Image classification data set "Green-Coffee-Bean-Defects-Classification" (youralfa/Green-Coffee-Bean-Defects-Classification on GitHub). Class labels (17): broken or chipped or cut, dried cherry pod, floater, foreign matter, full black, full sour, fungus damaged, hull or husk, immature or unripe, parchment or pergamino, partial black, partial sour, severe insect damage, shell, slight insect damage, specialty, withered.

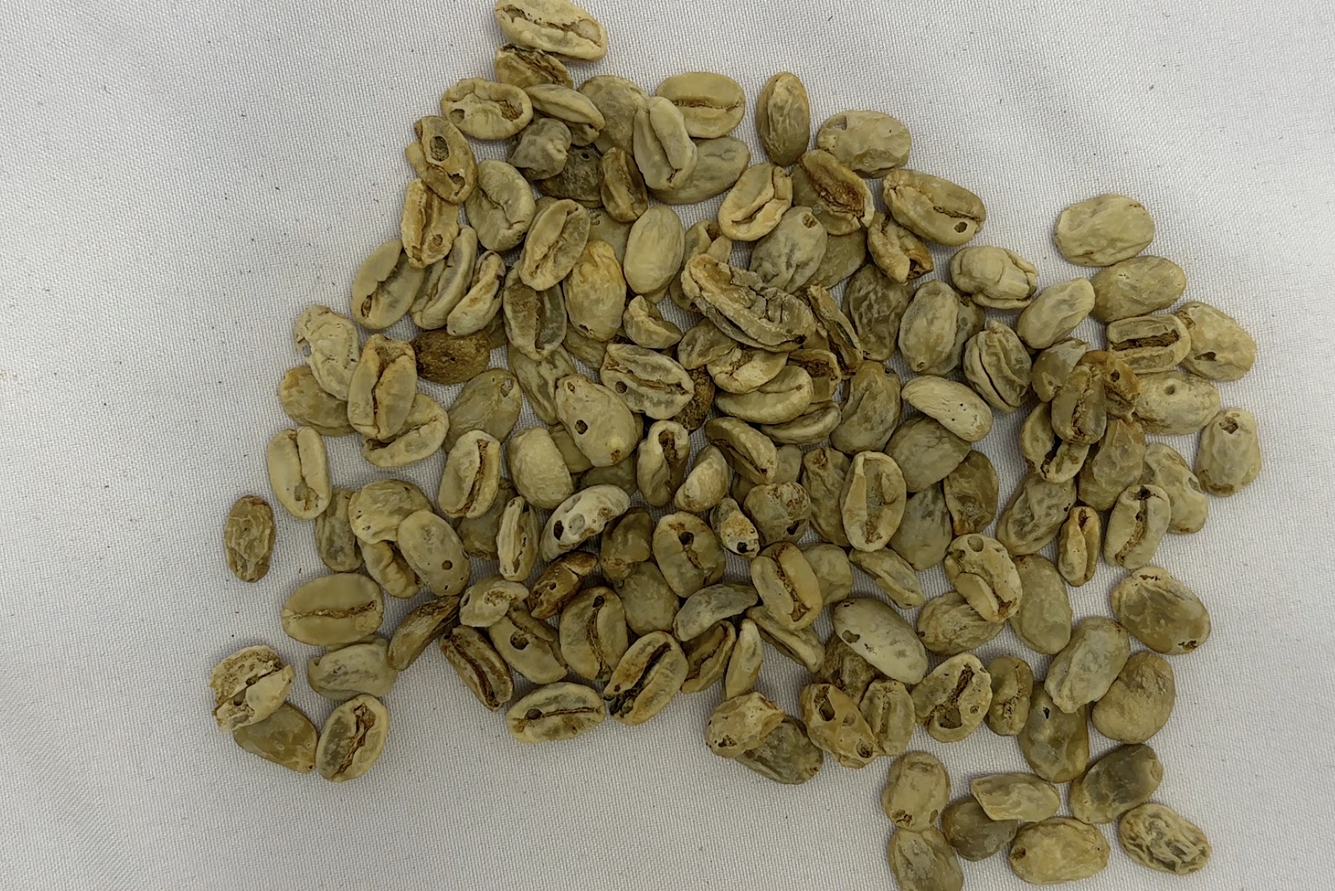
Label: withered

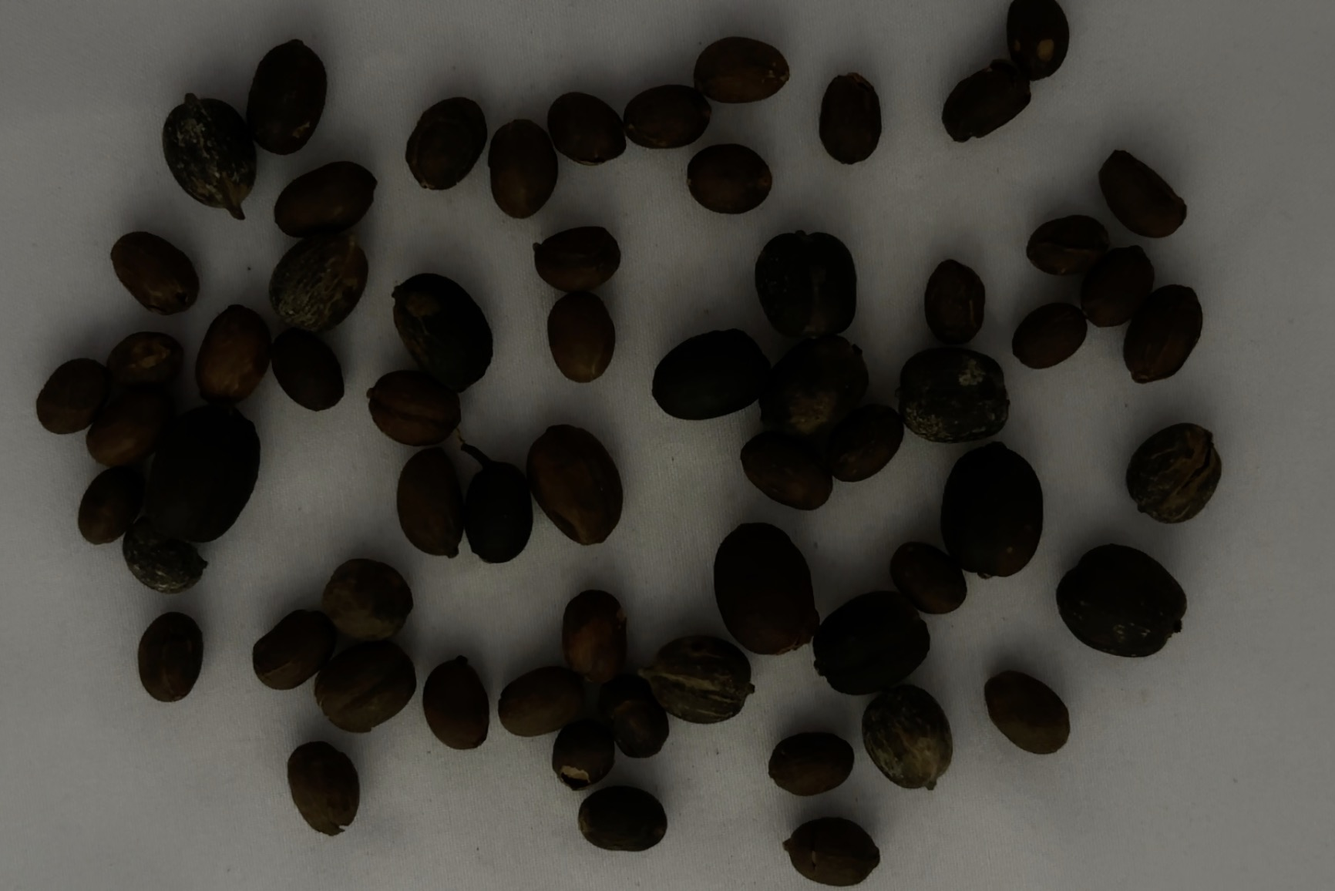
Label: dried cherry pod

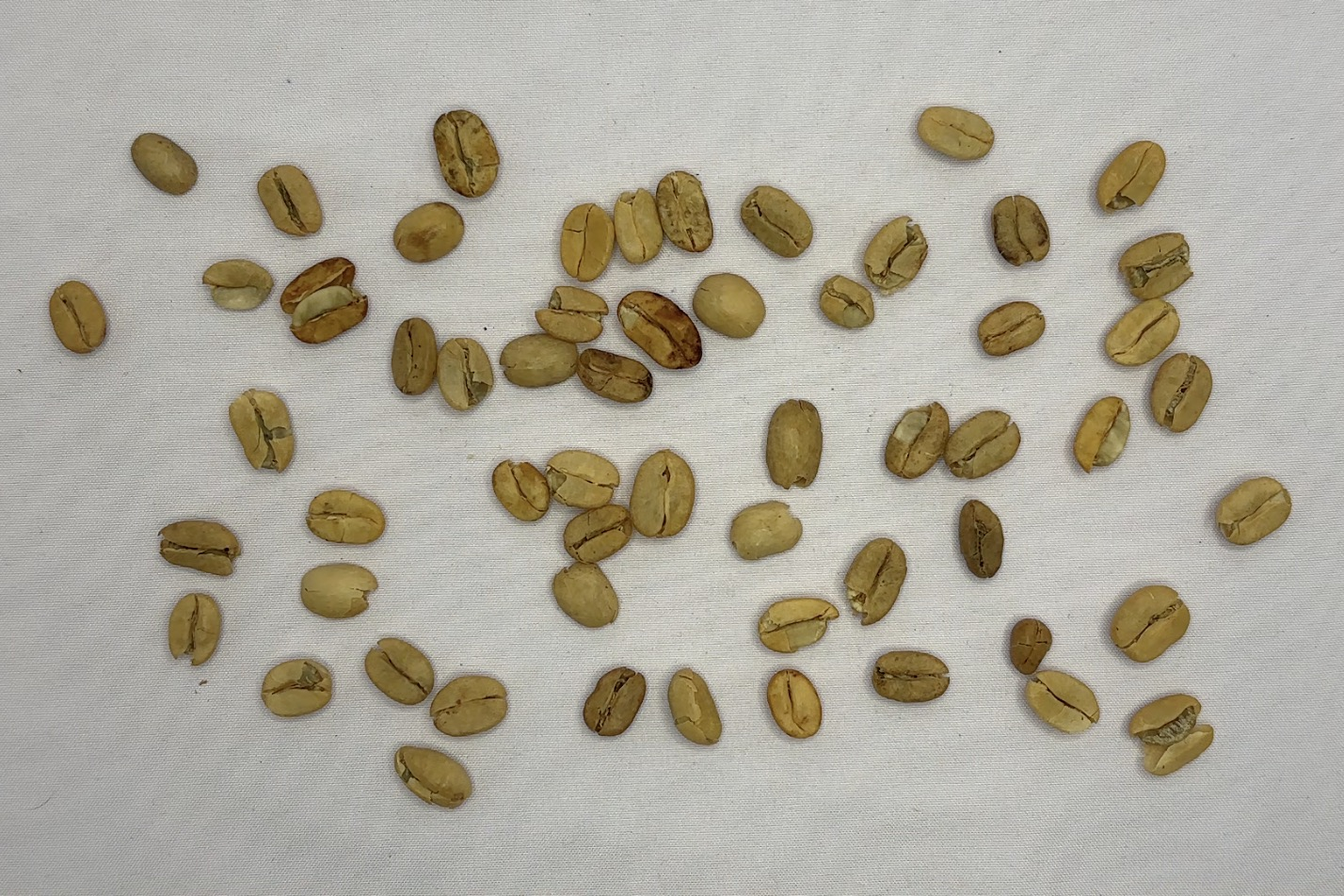
Label: parchment or pergamino

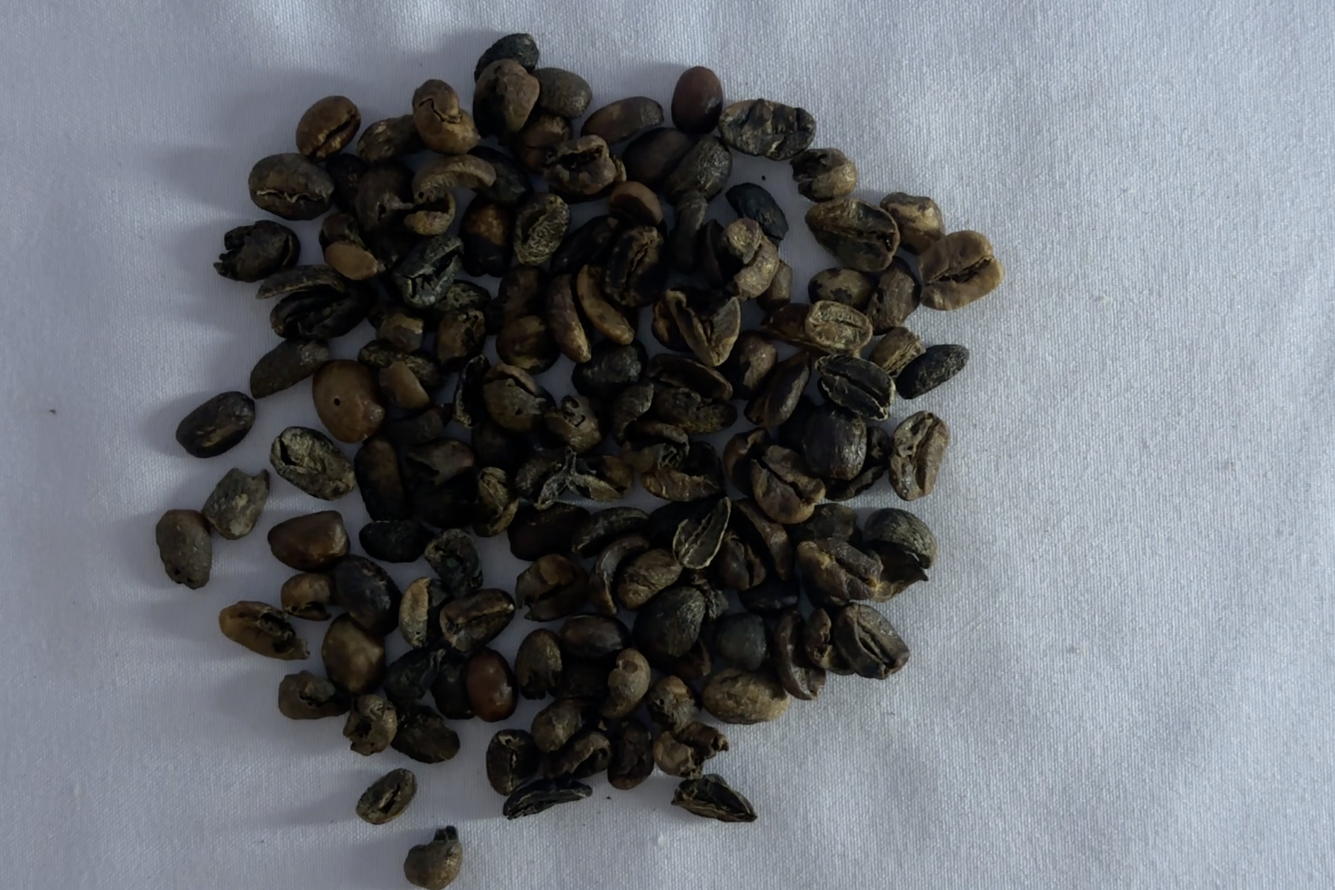
Label: full black

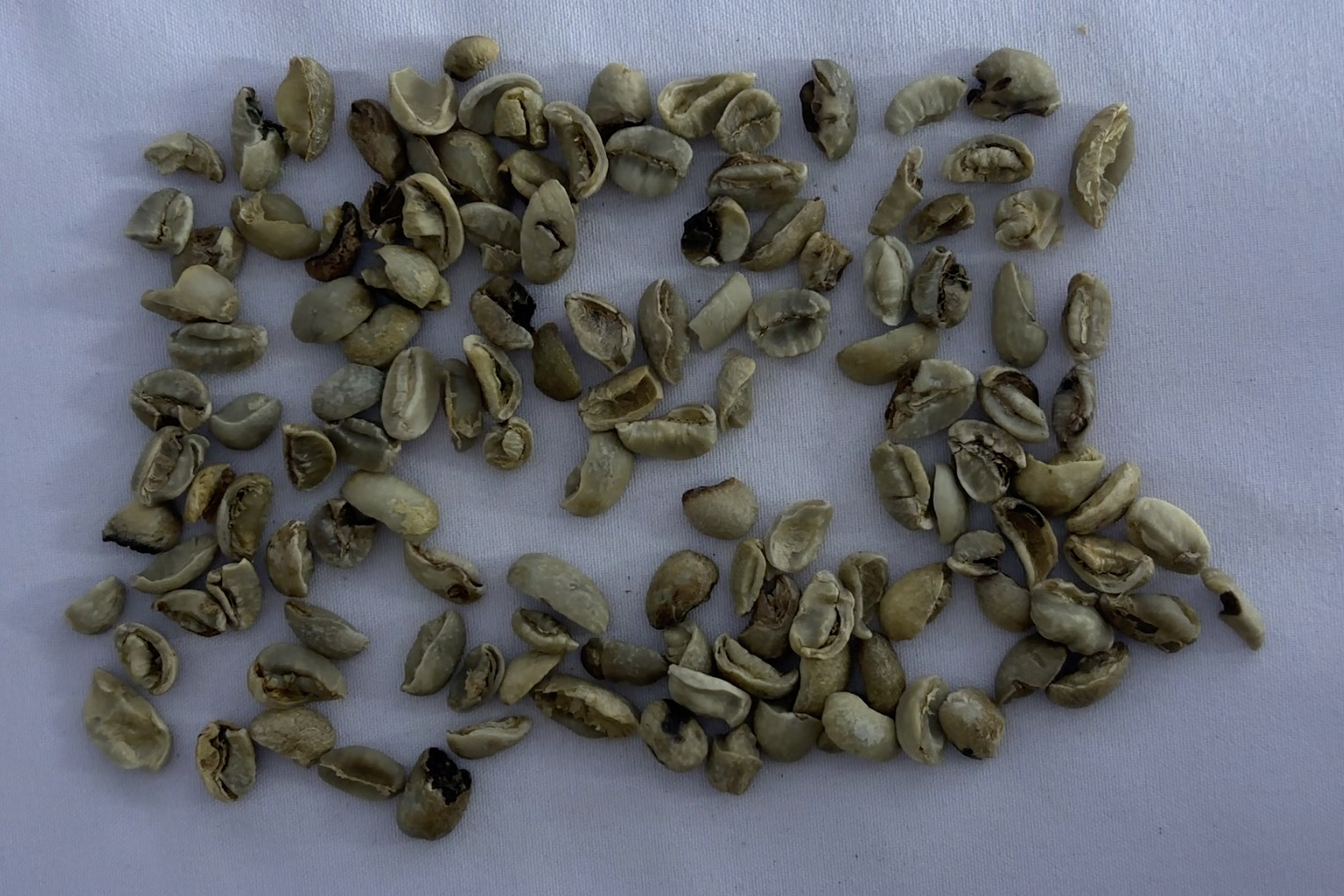
Label: broken or chipped or cut

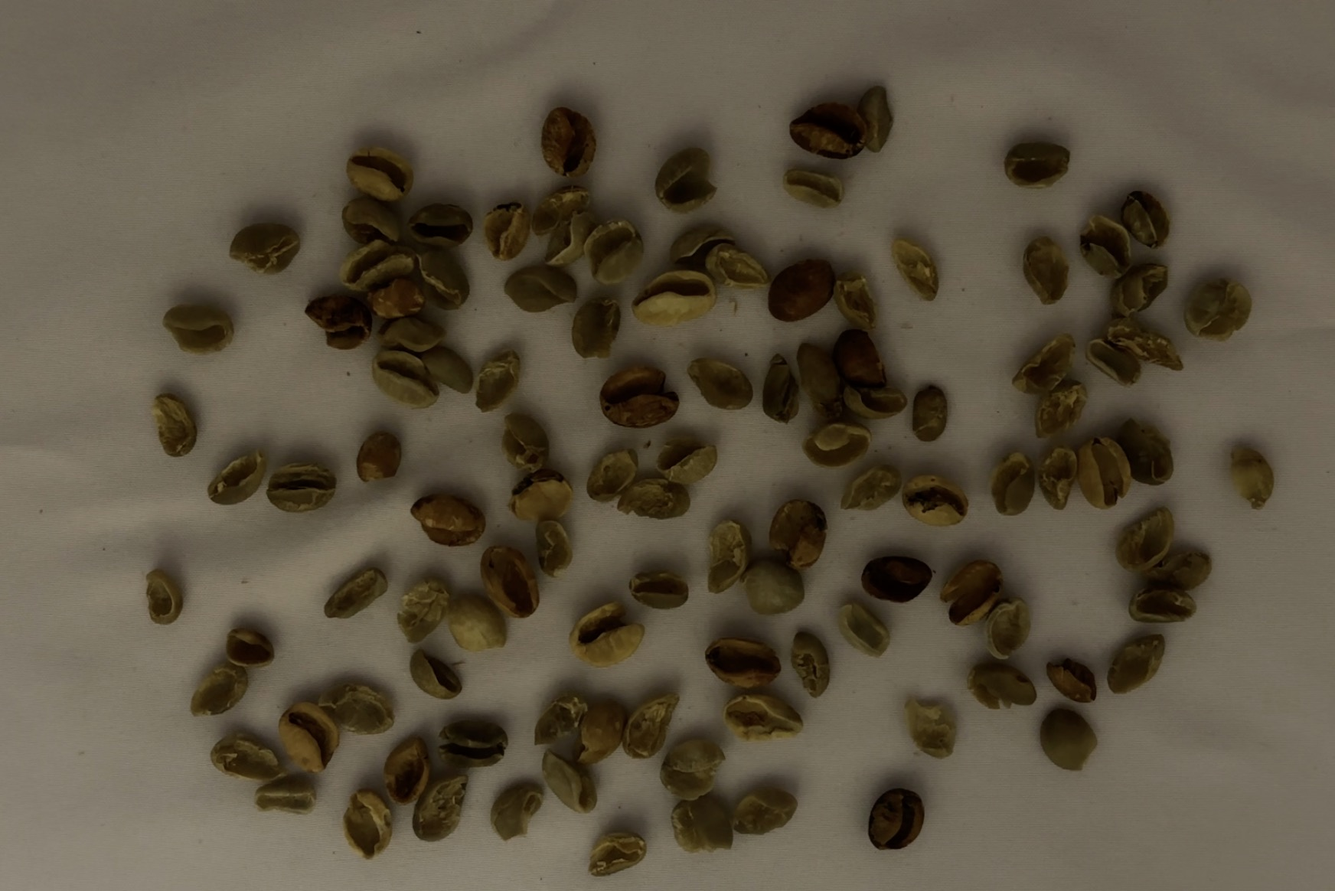
Label: shell
